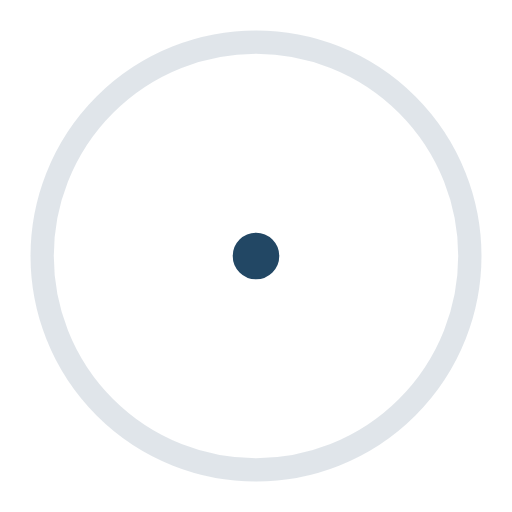
t = 0.00 s
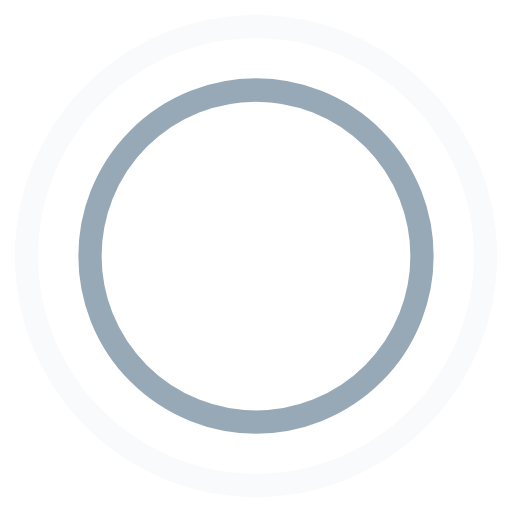
t = 0.45 s
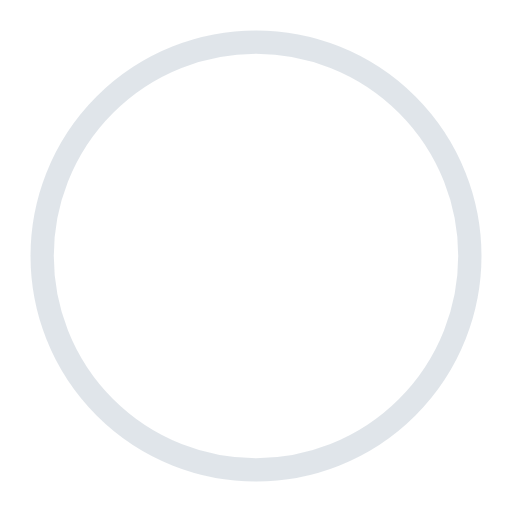
t = 0.90 s
t = 1.35 s: frame unchanged from t = 0.45 s, image omitted

The animated SVG that drew these frames (rendered in a browser with its animation timeline set to each time). Animation: 4 SMIL elements (animate=4); one cycle of 1.80 s, repeats indefinitely.

<!-- By Sam Herbert (@sherb), for everyone. More @ http://goo.gl/7AJzbL -->
<svg width="44" height="44" viewBox="0 0 44 44" xmlns="http://www.w3.org/2000/svg" stroke="#224764">
    <g fill="none" fill-rule="evenodd" stroke-width="2">
        <circle cx="22" cy="22" r="1">
            <animate attributeName="r"
                begin="0s" dur="1.8s"
                values="1; 20"
                calcMode="spline"
                keyTimes="0; 1"
                keySplines="0.165, 0.84, 0.44, 1"
                repeatCount="indefinite" />
            <animate attributeName="stroke-opacity"
                begin="0s" dur="1.8s"
                values="1; 0"
                calcMode="spline"
                keyTimes="0; 1"
                keySplines="0.3, 0.61, 0.355, 1"
                repeatCount="indefinite" />
        </circle>
        <circle cx="22" cy="22" r="1">
            <animate attributeName="r"
                begin="-0.9s" dur="1.8s"
                values="1; 20"
                calcMode="spline"
                keyTimes="0; 1"
                keySplines="0.165, 0.84, 0.44, 1"
                repeatCount="indefinite" />
            <animate attributeName="stroke-opacity"
                begin="-0.9s" dur="1.8s"
                values="1; 0"
                calcMode="spline"
                keyTimes="0; 1"
                keySplines="0.3, 0.61, 0.355, 1"
                repeatCount="indefinite" />
        </circle>
    </g>
</svg>
